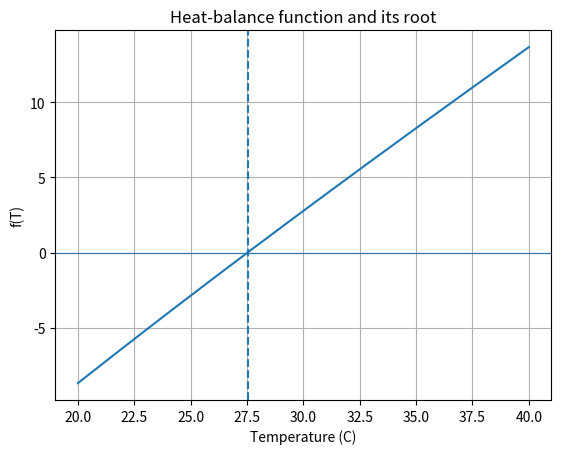

Write the Python code that produced this figure.
"""BIT 2118 - Task 10: Root finding by bisection and fixed-point iteration."""
import numpy as np
import matplotlib.pyplot as plt


def bisection(f, a, b, tol=1e-10):
    n = 0
    while (b - a) > tol:
        m = (a + b) / 2
        if f(a) * f(m) <= 0:
            b = m
        else:
            a = m
        n += 1
    return (a + b) / 2, n


def fixed_point(g, x0, tol=1e-10, max_iter=500):
    x = x0
    for n in range(1, max_iter + 1):
        xn = g(x)
        if abs(xn - x) < tol:
            return xn, n
        x = xn
    return x, max_iter


def run(c1=25.0, c2=10.0):
    f = lambda T: T - c1 - c2 * np.exp(-T / 20)
    g = lambda T: c1 + c2 * np.exp(-T / 20)
    return f, g


f, g = run()
print("--- Base program ---")
rb, nb = bisection(f, 20, 40)
rf, nf = fixed_point(g, 30)
print(f"Bisection equilibrium temperature: {rb:.6f} C")
print(f"Fixed-point equilibrium temperature: {rf:.6f} C")
print(f"Fixed-point iterations: {nf} | Bisection iterations: {nb}")
T = np.linspace(20, 40, 200)
plt.plot(T, f(T))
plt.axhline(0, lw=0.8)
plt.axvline(rb, ls="--")
plt.xlabel("Temperature (C)")
plt.ylabel("f(T)")
plt.title("Heat-balance function and its root")
plt.grid(True)
plt.show()

print("\n--- Changed parameters ---")
f2, g2 = run(30, 20)
print(f"Constants changed to 30 and 20: root = {bisection(f2, 20, 60)[0]:.6f} C")
r, n = fixed_point(g2, 30)
print(f"Fixed-point gives {r:.6f} C after {n} iterations")
for tol in (1e-2, 1e-6, 1e-10):
    r, n = bisection(f, 20, 40, tol)
    print(f"xtol={tol:.0e}: iterations={n}, root={r:.8f}")
print("Derivative of g at the root (must be <1 in magnitude):",
      round(abs(-10 / 20 * np.exp(-rb / 20)), 4))
